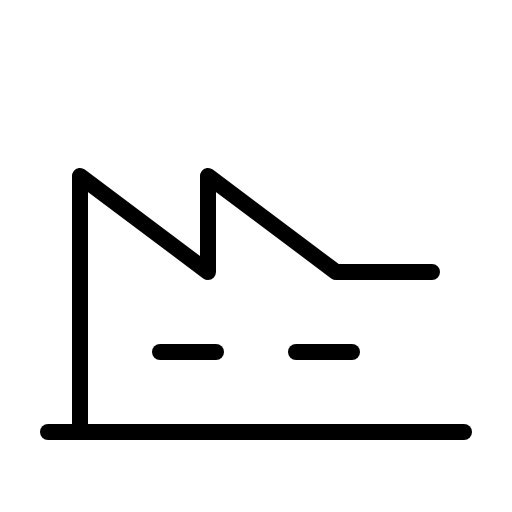
t = 0.00 s
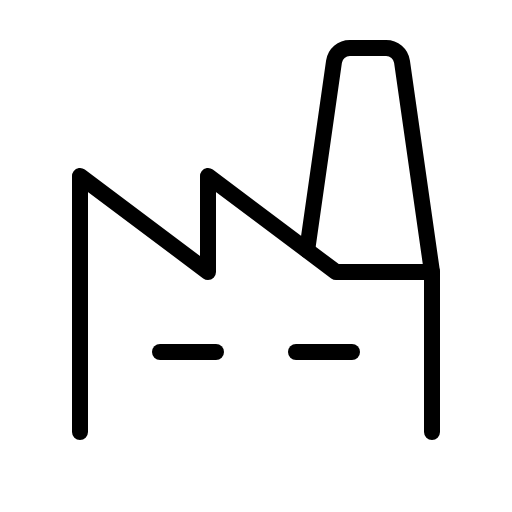
t = 1.20 s
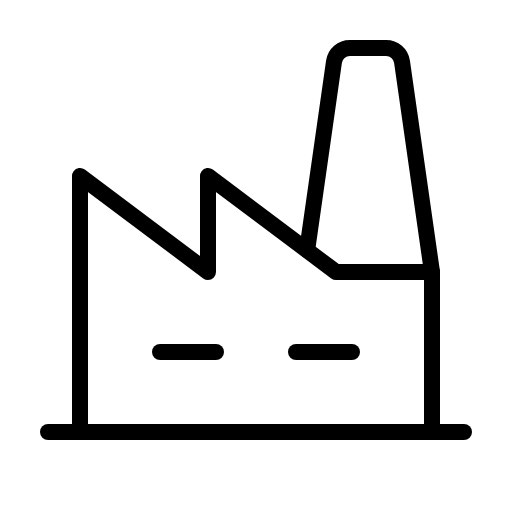
t = 1.58 s
t = 1.95 s: frame unchanged from t = 1.58 s, image omitted
t = 2.33 s: frame unchanged from t = 1.58 s, image omitted

The animated SVG that drew these frames (rendered in a browser with its animation timeline set to each time). Animation: 1 CSS @keyframes rule; one cycle of 2.70 s, repeats indefinitely.

<svg xmlns="http://www.w3.org/2000/svg" viewBox="0 0 256 256">
  <style>
    .draw-line {
      stroke-dasharray: 2000;
      stroke-dashoffset: 0;
    }
    svg:hover .draw-line {
      animation: phosphor-draw-in 1.5s ease-in-out infinite;
    }
    @keyframes phosphor-draw-in {
      0%   { stroke-dashoffset: 2000; }
      100% { stroke-dashoffset: 0; }
    }
  </style><rect width="256" height="256" fill="none"/><path d="M153.55,125.16,167,30.87A8,8,0,0,1,174.94,24h18.12A8,8,0,0,1,201,30.87L216,136v80" fill="none" stroke="currentColor" stroke-linecap="round" stroke-linejoin="round" stroke-width="8" class="draw-line" pathLength="1" style="animation-delay: 0s"/><line x1="80" y1="176" x2="108" y2="176" fill="none" stroke="currentColor" stroke-linecap="round" stroke-linejoin="round" stroke-width="8" class="draw-line" pathLength="1" style="animation-delay: 0.3s"/><line x1="148" y1="176" x2="176" y2="176" fill="none" stroke="currentColor" stroke-linecap="round" stroke-linejoin="round" stroke-width="8" class="draw-line" pathLength="1" style="animation-delay: 0.6s"/><polyline points="216 136 168 136 104 88 104 136 40 88 40 216" fill="none" stroke="currentColor" stroke-linecap="round" stroke-linejoin="round" stroke-width="8" class="draw-line" pathLength="1" style="animation-delay: 0.9s"/><line x1="24" y1="216" x2="232" y2="216" fill="none" stroke="currentColor" stroke-linecap="round" stroke-linejoin="round" stroke-width="8" class="draw-line" pathLength="1" style="animation-delay: 1.2s"/></svg>
